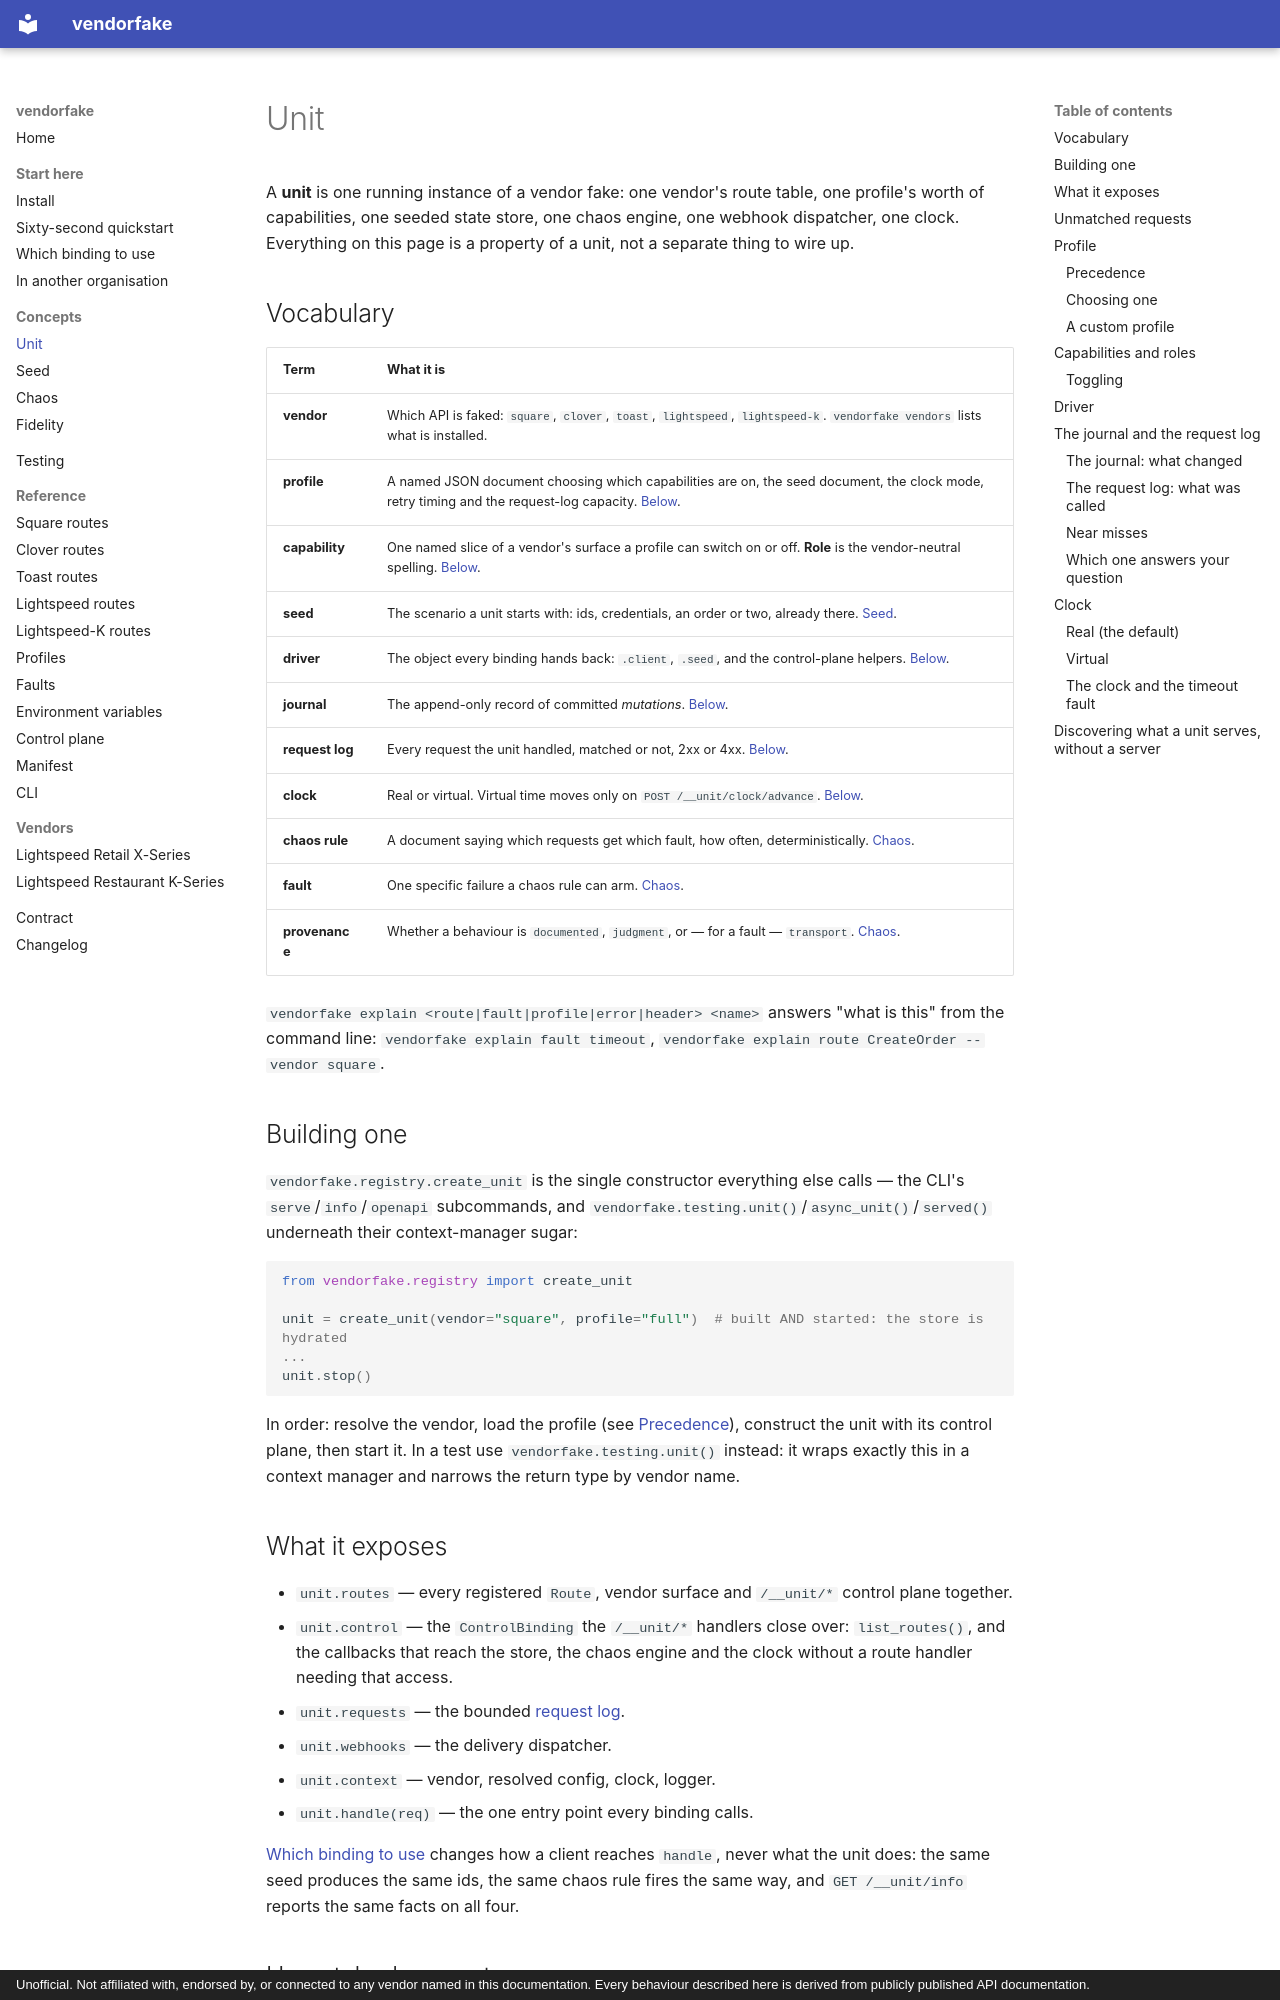

repository: konyklabs/vendorfake · page: concepts/unit/index.html · generator: mkdocs · copyright: Unofficial. Not affiliated with, endorsed by, or connected to any vendor named in this documentation. Every behaviour described here is derived from publicly published API documentation.

# Unit

A **unit** is one running instance of a vendor fake: one vendor's route
table, one profile's worth of capabilities, one seeded state store, one
chaos engine, one webhook dispatcher, one clock. Everything on this page is
a property of a unit, not a separate thing to wire up.

## Vocabulary

| Term | What it is |
|---|---|
| **vendor** | Which API is faked: `square`, `clover`, `toast`, `lightspeed`, `lightspeed-k`. `vendorfake vendors` lists what is installed. |
| **profile** | A named JSON document choosing which capabilities are on, the seed document, the clock mode, retry timing and the request-log capacity. [Below](#profile). |
| **capability** | One named slice of a vendor's surface a profile can switch on or off. **Role** is the vendor-neutral spelling. [Below](#capabilities-and-roles). |
| **seed** | The scenario a unit starts with: ids, credentials, an order or two, already there. [Seed](seed.md). |
| **driver** | The object every binding hands back: `.client`, `.seed`, and the control-plane helpers. [Below](#driver). |
| **journal** | The append-only record of committed *mutations*. [Below](#the-journal-and-the-request-log). |
| **request log** | Every request the unit handled, matched or not, 2xx or 4xx. [Below](#the-journal-and-the-request-log). |
| **clock** | Real or virtual. Virtual time moves only on `POST /__unit/clock/advance`. [Below](#clock). |
| **chaos rule** | A document saying which requests get which fault, how often, deterministically. [Chaos](chaos.md). |
| **fault** | One specific failure a chaos rule can arm. [Chaos](chaos.md#the-fault-catalogue). |
| **provenance** | Whether a behaviour is `documented`, `judgment`, or — for a fault — `transport`. [Chaos](chaos.md#provenance). |

`vendorfake explain <route|fault|profile|error|header> <name>` answers "what
is this" from the command line: `vendorfake explain fault timeout`,
`vendorfake explain route CreateOrder --vendor square`.

## Building one

`vendorfake.registry.create_unit` is the single constructor everything else
calls — the CLI's `serve`/`info`/`openapi` subcommands, and
`vendorfake.testing.unit()`/`async_unit()`/`served()` underneath their
context-manager sugar:

```python
from vendorfake.registry import create_unit

unit = create_unit(vendor="square", profile="full")  # built AND started: the store is hydrated
...
unit.stop()
```

In order: resolve the vendor, load the profile (see
[Precedence](#precedence)), construct the unit with its control plane, then
start it. In a test use `vendorfake.testing.unit()` instead: it wraps exactly
this in a context manager and narrows the return type by vendor name.

## What it exposes

- `unit.routes` — every registered `Route`, vendor surface and `/__unit/*`
  control plane together.
- `unit.control` — the `ControlBinding` the `/__unit/*` handlers close over:
  `list_routes()`, and the callbacks that reach the store, the chaos engine
  and the clock without a route handler needing that access.
- `unit.requests` — the bounded
  [request log](#the-journal-and-the-request-log).
- `unit.webhooks` — the delivery dispatcher.
- `unit.context` — vendor, resolved config, clock, logger.
- `unit.handle(req)` — the one entry point every binding calls.

[Which binding to use](../start/bindings.md) changes how a client reaches
`handle`, never what the unit does: the same seed produces the same ids, the
same chaos rule fires the same way, and `GET /__unit/info` reports the same
facts on all four.
